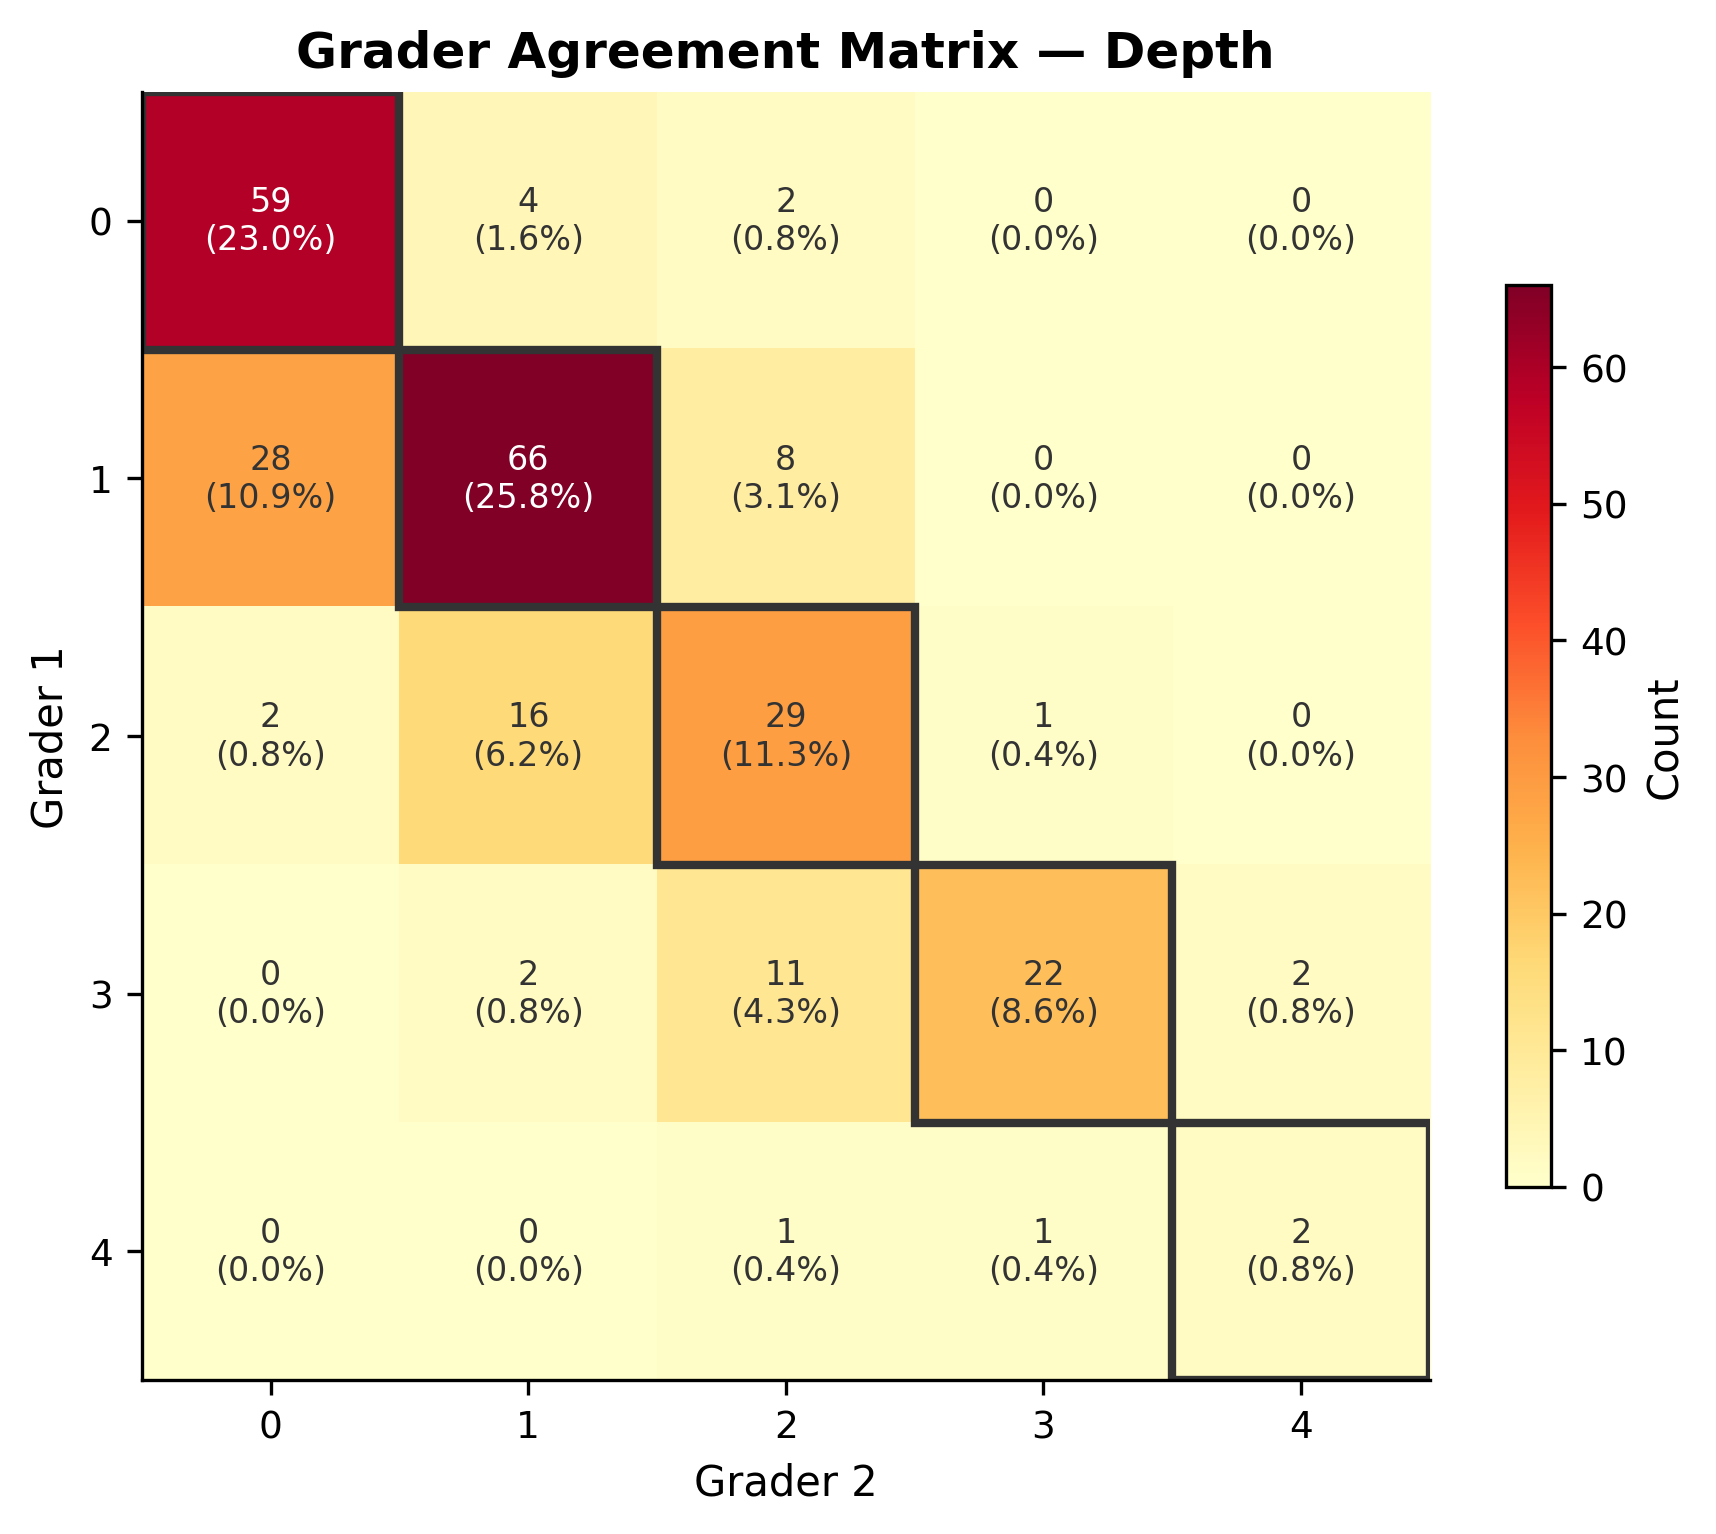

Source data for this figure (header and first rows):
outcome, Grader 1_score, Grader 2_score, count, proportion, exact_agreement
depth, 0, 0, 59, 0.2305, True
depth, 0, 1, 4, 0.01562, False
depth, 0, 2, 2, 0.007812, False
depth, 0, 3, 0, 0.0, False
depth, 0, 4, 0, 0.0, False
depth, 1, 0, 28, 0.1094, False
depth, 1, 1, 66, 0.2578, True
depth, 1, 2, 8, 0.03125, False
depth, 1, 3, 0, 0.0, False
depth, 1, 4, 0, 0.0, False
depth, 2, 0, 2, 0.007812, False
depth, 2, 1, 16, 0.0625, False
depth, 2, 2, 29, 0.1133, True
depth, 2, 3, 1, 0.003906, False
depth, 2, 4, 0, 0.0, False
depth, 3, 0, 0, 0.0, False
depth, 3, 1, 2, 0.007812, False
depth, 3, 2, 11, 0.04297, False
depth, 3, 3, 22, 0.08594, True
depth, 3, 4, 2, 0.007812, False
depth, 4, 0, 0, 0.0, False
depth, 4, 1, 0, 0.0, False
depth, 4, 2, 1, 0.003906, False
depth, 4, 3, 1, 0.003906, False
depth, 4, 4, 2, 0.007812, True
